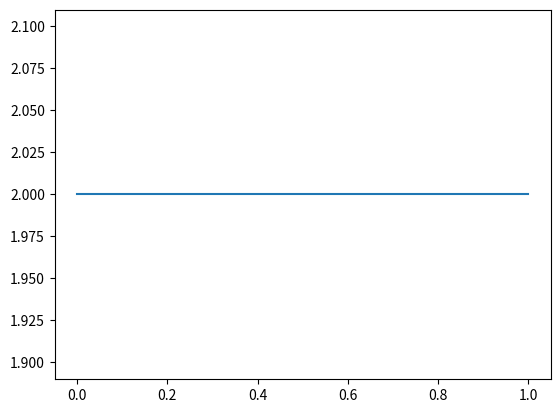

The script that saved this image:
# -*- coding: utf-8 -*-

import matplotlib.pyplot as plt


f, a = plt.subplots()
a.plot([0,1],[2,2])
plt.show()